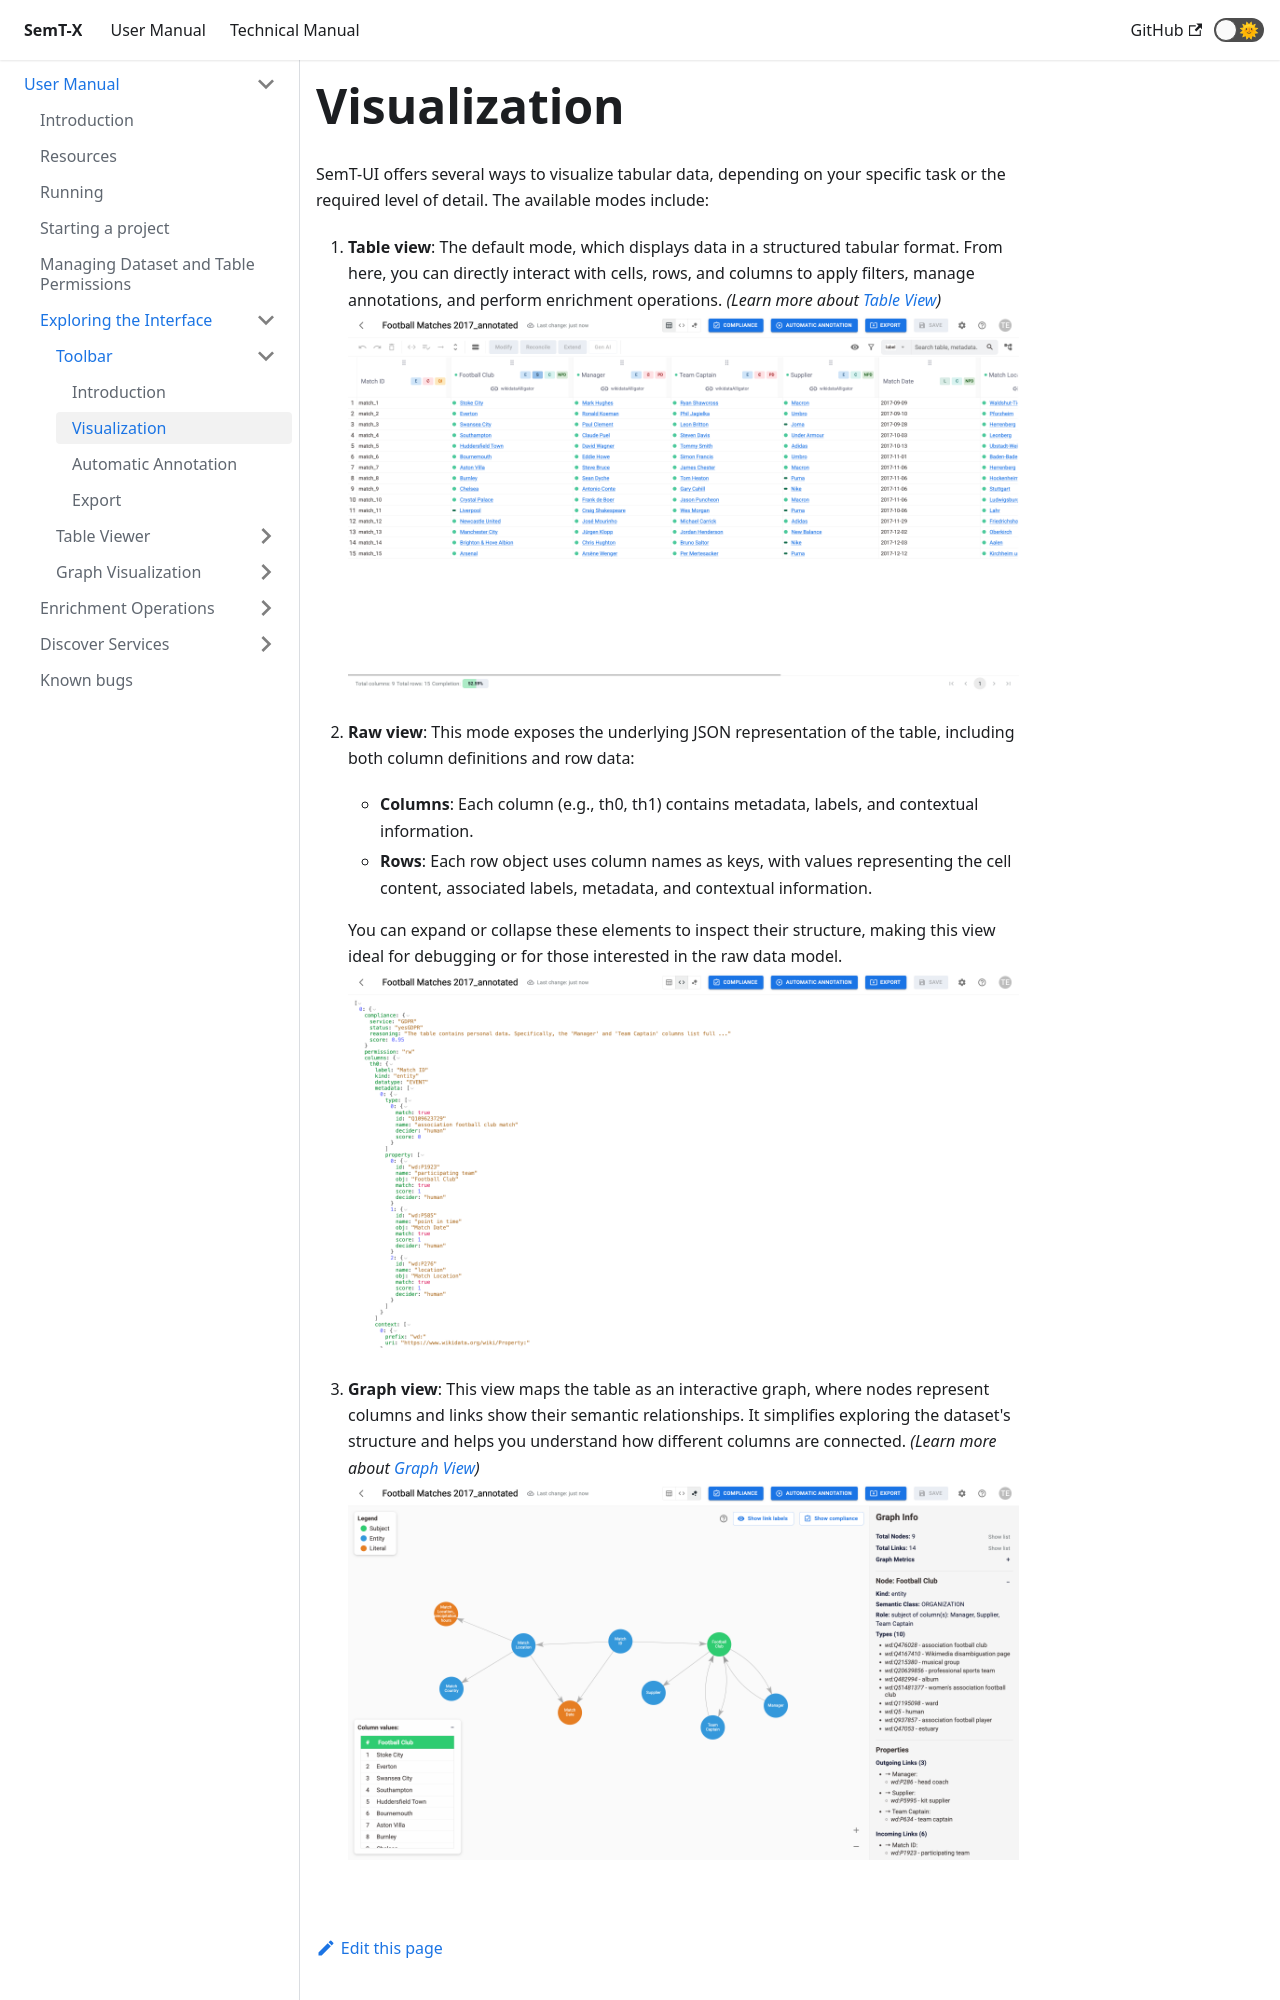

repository: I2Tunimib/I2T-docs · page: user-manual/exploring-interface/toolbar/visualization/index.html · generator: docusaurus

---
sidebar_position: 2
---

# Visualization
SemT-UI offers several ways to visualize tabular data, depending on your specific task or the required level of detail. 
The available modes include:

1. **Table view**: The default mode, which displays data in a structured tabular format. From here, you can directly
   interact with cells, rows, and columns to apply filters, manage annotations, and perform enrichment
   operations. _(Learn more about [Table View](../table-view/introduction))_
   ![Table view image](/img/table-view.png)

2. **Raw view**: This mode exposes the underlying JSON representation of the table, including both column definitions
   and row data:
    - **Columns**: Each column (e.g., th0, th1) contains metadata, labels, and contextual information. 
    - **Rows**: Each row object uses column names as keys, with values representing the cell content,
      associated labels, metadata, and contextual information.
   
   You can expand or collapse these elements to inspect their structure, making this view ideal for
   debugging or for those interested in the raw data model.
   ![Raw view image](/img/raw-view.png)
